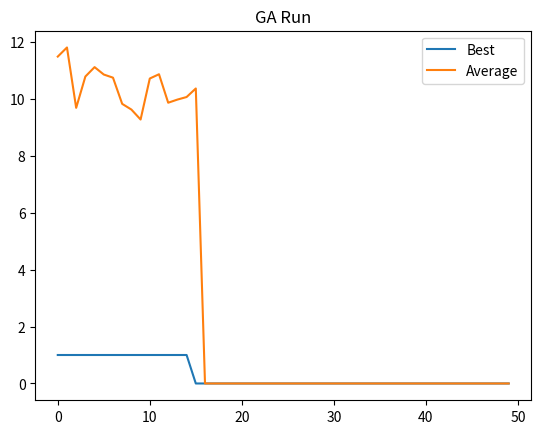

Recreate this plot in Python.
# Final Exam Intelligent Systems
# Eduardo Angulo Martínez A00820188
# Gerardo Uriel Monroy Vazquez A01372286
# Gabriel Ichcanziho Perez Landa A01651212

# Libraries
# =======================
import random
import numpy
import matplotlib.pyplot
from tqdm import tqdm


# Individual initialization
# =======================
def createIndividual():
    x = list(range(1, 26))  # numeros del 1 al 25 sin repetidos
    random.shuffle(x)  # los revuelvo / permutaciones, secuencia de 25 números para el magic square
    return x


# Crossover operator
# =======================
def combine(parentA, parentB, cRate):
    # REPLACE with the actual code to combine two individuals
    if random.random() < cRate:
        offspringA, offspringB = PartialMappingCrossOver(parentA, parentB)
    else:
        offspringA = numpy.copy(parentA)
        offspringB = numpy.copy(parentB)
    return offspringA, offspringB


def PartialMappingCrossOver(parent1, parent2):
    firstCrossPoint = numpy.random.randint(0, len(parent1) - 2)
    secondCrossPoint = numpy.random.randint(firstCrossPoint + 1, len(parent1) - 1)
    parent1MiddleCross = parent1[firstCrossPoint:secondCrossPoint]
    parent2MiddleCross = parent2[firstCrossPoint:secondCrossPoint]
    temp_child1 = parent1[:firstCrossPoint] + parent2MiddleCross + parent1[secondCrossPoint:]
    temp_child2 = parent2[:firstCrossPoint] + parent1MiddleCross + parent2[secondCrossPoint:]
    relations = []
    for i in range(len(parent1MiddleCross)):
        relations.append([parent2MiddleCross[i], parent1MiddleCross[i]])

    def recursion1(temp_child, firstCrossPoint, secondCrossPoint, parent1MiddleCross, parent2MiddleCross):
        child = numpy.array([0 for i in range(len(parent1))])
        for i, j in enumerate(temp_child[:firstCrossPoint]):
            c = 0
            for x in relations:
                if j == x[0]:
                    child[i] = x[1]
                    c = 1
                    break
            if c == 0:
                child[i] = j
        j = 0
        for i in range(firstCrossPoint, secondCrossPoint):
            child[i] = parent2MiddleCross[j]
            j += 1

        for i, j in enumerate(temp_child[secondCrossPoint:]):
            c = 0
            for x in relations:
                if j == x[0]:
                    child[i + secondCrossPoint] = x[1]
                    c = 1
                    break
            if c == 0:
                child[i + secondCrossPoint] = j
        child_unique = numpy.unique(child)
        if len(child) > len(child_unique):
            child = recursion1(child, firstCrossPoint, secondCrossPoint, parent1MiddleCross, parent2MiddleCross)
        return (child)

    def recursion2(temp_child, firstCrossPoint, secondCrossPoint, parent1MiddleCross, parent2MiddleCross):
        child = numpy.array([0 for i in range(len(parent1))])
        for i, j in enumerate(temp_child[:firstCrossPoint]):
            c = 0
            for x in relations:
                if j == x[1]:
                    child[i] = x[0]
                    c = 1
                    break
            if c == 0:
                child[i] = j
        j = 0
        for i in range(firstCrossPoint, secondCrossPoint):
            child[i] = parent1MiddleCross[j]
            j += 1

        for i, j in enumerate(temp_child[secondCrossPoint:]):
            c = 0
            for x in relations:
                if j == x[1]:
                    child[i + secondCrossPoint] = x[0]
                    c = 1
                    break
            if c == 0:
                child[i + secondCrossPoint] = j
        child_unique = numpy.unique(child)
        if len(child) > len(child_unique):
            child = recursion2(child, firstCrossPoint, secondCrossPoint, parent1MiddleCross, parent2MiddleCross)
        return (child)

    child1 = recursion1(temp_child1, firstCrossPoint, secondCrossPoint, parent1MiddleCross, parent2MiddleCross)
    child2 = recursion2(temp_child2, firstCrossPoint, secondCrossPoint, parent1MiddleCross, parent2MiddleCross)

    return list(child1), list(child2)


# Mutation operator
# =======================
def mutate(individual, mRate):
    if random.random() < mRate:
        i, j = random.sample(range(0, 25), 2)
        individual[i], individual[j] = individual[j], individual[i]
    return individual


# Evaluation function
# =======================
def evaluate(individual):
    cost = 0
    # Sum of rows
    cost += abs(65 - sum(individual[0:5]))
    cost += abs(65 - sum(individual[5:10]))
    cost += abs(65 - sum(individual[10:15]))
    cost += abs(65 - sum(individual[15:20]))
    cost += abs(65 - sum(individual[20:25]))
    # Sum of columns
    cost += abs(65 - individual[0] - individual[5] - individual[10] - individual[15] - individual[20])
    cost += abs(65 - individual[1] - individual[6] - individual[11] - individual[16] - individual[21])
    cost += abs(65 - individual[2] - individual[7] - individual[12] - individual[17] - individual[22])
    cost += abs(65 - individual[3] - individual[8] - individual[13] - individual[18] - individual[23])
    cost += abs(65 - individual[4] - individual[9] - individual[14] - individual[19] - individual[24])
    # Sum of diagonals
    cost += abs(65 - individual[0] - individual[6] - individual[12] - individual[18] - individual[24])
    cost += abs(65 - individual[4] - individual[8] - individual[12] - individual[16] - individual[20])

    return cost


# Tournament selection
# =======================
def select(population, evaluation, tSize):
    winner = numpy.random.randint(0, len(population))
    for i in range(tSize - 1):
        rival = numpy.random.randint(0, len(population))
        if evaluation[rival] < evaluation[winner]:  # esta buscando la que minimice la evaluación, con menor costo
            winner = rival
    return population[winner]


# Neighbor generator
# =======================
# Receives a board and generates a neighbor. The neighbor is generated by swapping
# two randomly chosen numbers on the board.
def neighbor(mutated):
    # REPLACE with the actual code to generate the neighbor
    newMutated = mutated.copy()
    index_a = random.randint(0, 24)
    index_b = random.randint(0, 24)
    newMutated[index_a], newMutated[index_b] = newMutated[index_b], newMutated[index_a]
    return newMutated


# Local search
def optimize(individual, evaluateFunction, iterations):
    # Iterates to optimize the best solution found
    for i in range(iterations):
        # Generates a neighbor of x
        neighbor_a = neighbor(individual)
        # If the cost of y is smaller than the cost of x, we replace x with y
        if evaluateFunction(neighbor_a) < evaluateFunction(individual):
            individual = neighbor_a
    # Returns the best solution found
    return individual


# Genetic algorithm
# =======================
def geneticAlgorithm(pSize, gens, cRate, mRate):
    # Creates the initial population
    population = [None] * pSize
    evaluation = [None] * pSize
    for i in range(pSize):
        population[i] = createIndividual()
        evaluation[i] = evaluate(population[i])
    # Keeps a record of the best individual found so far
    index = 0
    for i in range(1, pSize):
        if evaluation[i] < evaluation[index]:
            index = i
    bestIndividual = population[index]
    bestEvaluation = evaluation[index]
    # Keeps the information for plotting the performance of the algorithm
    best = [0] * gens
    avg = [0] * gens
    # Runs the evolutionary process
    for i in tqdm(range(gens)):
        k = 0
        newPopulation = [None] * pSize
        # Crossover
        for j in range(pSize // 2):
            parentA = select(population, evaluation, 3)
            parentB = select(population, evaluation, 3)
            offspring1, offspring2 = combine(parentA, parentB, cRate)
            newPopulation[k] = offspring1
            newPopulation[k + 1] = offspring2
            k = k + 2
        population = newPopulation
        # Mutation
        for j in range(pSize):
            population[j] = mutate(population[j], mRate)
            population[j] = optimize(population[j], evaluate, 500)
            evaluation[j] = evaluate(population[j])
            # Keeps a record of the best individual found so far
            if evaluation[j] < bestEvaluation:
                bestEvaluation = evaluation[j]
                bestIndividual = population[j]
            best[i] = bestEvaluation
            avg[i] = numpy.average(evaluation)
        if bestEvaluation == 0:
            break
    matplotlib.pyplot.plot(range(gens), best, label="Best")
    matplotlib.pyplot.plot(range(gens), avg, label="Average")
    matplotlib.pyplot.legend()
    matplotlib.pyplot.title("GA Run")
    matplotlib.pyplot.show()
    # Returns the best individual found so far
    return bestIndividual, bestEvaluation


# Press the green button in the gutter to run the script.
if __name__ == '__main__':
    # Tests
    # =======================
    solution, evaluation = geneticAlgorithm(100, 50, 1.0, 0.05)
    print("Solution found:")
    print(solution[:5])
    print(solution[5:10])
    print(solution[10:15])
    print(solution[15:20])
    print(solution[20:])
    print("Error: ", evaluation)
